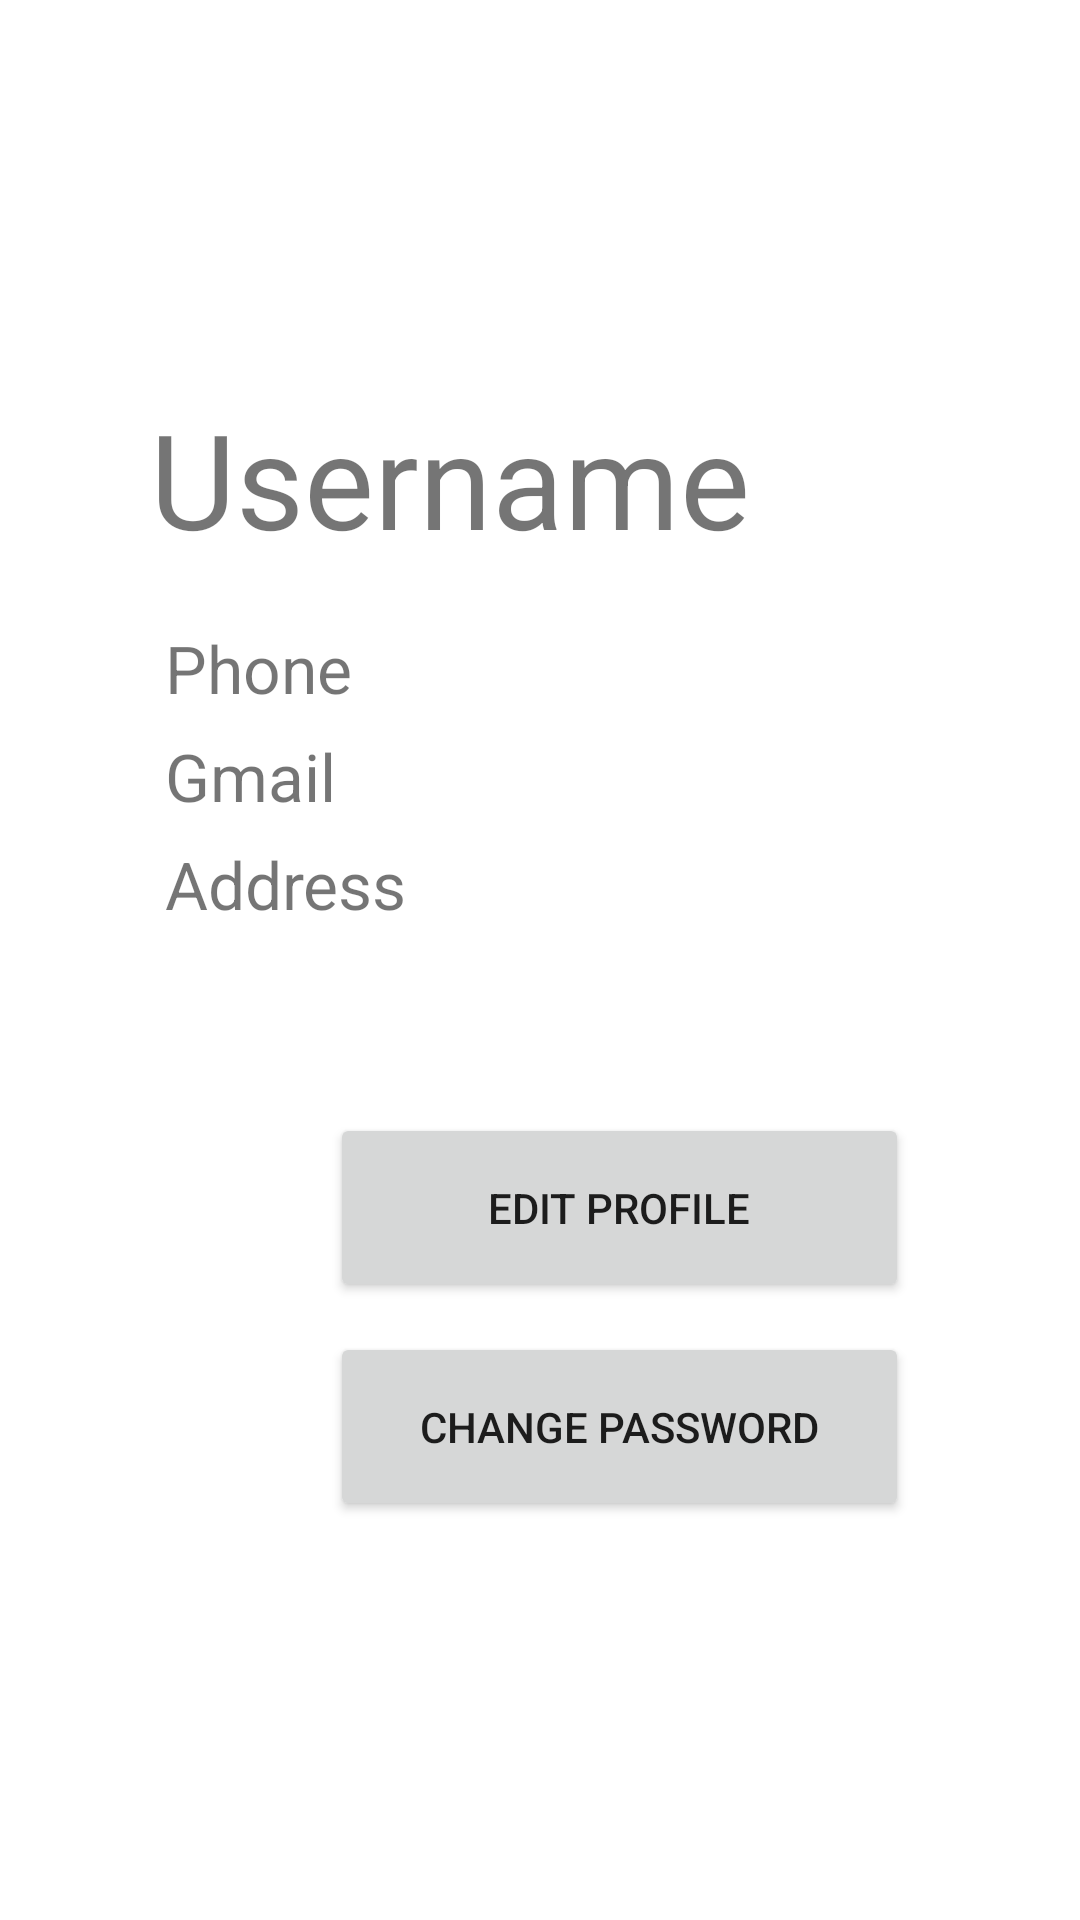

Reconstruct the res/layout file that produces this screen, plus the resources it refers to.
<!-- AndroidManifest.xml: application theme Theme.VSchool -->
<!-- res/layout/activity_6.xml -->
<?xml version="1.0" encoding="utf-8"?>
<androidx.constraintlayout.widget.ConstraintLayout xmlns:android="http://schemas.android.com/apk/res/android"
    xmlns:app="http://schemas.android.com/apk/res-auto"
    xmlns:tools="http://schemas.android.com/tools"
    android:layout_width="match_parent"
    android:layout_height="match_parent"
    tools:context=".Activity_6">

    <LinearLayout
        android:layout_height="match_parent"
        android:layout_width="match_parent"
        android:orientation="vertical">

        <ImageView
            android:id="@+id/imgAvatar"
            android:layout_width="match_parent"
            android:layout_height="wrap_content"
            tools:srcCompat="@tools:sample/avatars"
            android:layout_marginTop="90dp"/>

        <TextView
            android:id="@+id/txtUsername"
            android:layout_width="match_parent"
            android:layout_height="63dp"
            android:layout_marginTop="40dp"
            android:layout_marginLeft="50dp"
            android:text="Username"
            android:textSize="44sp" />

        <TextView
            android:id="@+id/txtPhone"
            android:layout_width="349dp"
            android:layout_height="31dp"
            android:layout_marginLeft="55dp"
            android:layout_marginTop="15dp"
            android:text="Phone"
            android:textSize="22sp" />

        <TextView
            android:id="@+id/txtGmail"
            android:layout_width="349dp"
            android:layout_height="31dp"
            android:layout_marginLeft="55dp"
            android:text="Gmail"
            android:layout_marginTop="5dp"
            android:textSize="22sp"/>

        <TextView
            android:id="@+id/txtAdd"
            android:layout_width="349dp"
            android:layout_height="31dp"
            android:layout_marginLeft="55dp"
            android:text="Address"
            android:layout_marginTop="5dp"
            android:textSize="22sp"/>

        <Button
            android:id="@+id/btnEdit"
            android:layout_width="193dp"
            android:layout_height="63dp"
            android:layout_marginLeft="110dp"
            android:layout_marginTop="60dp"
            android:layout_marginRight="110dp"
            android:text="Edit Profile" />

        <Button
            android:id="@+id/btnChange"
            android:layout_width="193dp"
            android:layout_height="63dp"
            android:layout_marginLeft="110dp"
            android:layout_marginTop="10dp"
            android:layout_marginRight="110dp"
            android:text="Change Password" />
    </LinearLayout>
</androidx.constraintlayout.widget.ConstraintLayout>
<!-- resources referenced by this layout -->
<resources>
  <style name="Theme.VSchool" parent="Theme.MaterialComponents.DayNight.DarkActionBar">
          
          <item name="colorPrimary">@color/purple_500</item>
          <item name="colorPrimaryVariant">@color/purple_700</item>
          <item name="colorOnPrimary">@color/white</item>
          
          <item name="colorSecondary">@color/teal_200</item>
          <item name="colorSecondaryVariant">@color/teal_700</item>
          <item name="colorOnSecondary">@color/black</item>
          
          <item name="android:statusBarColor" tools:targetApi="l">?attr/colorPrimaryVariant</item>
          
      </style>
  <color name="purple_500">#FF6200EE</color>
  <color name="purple_700">#FF3700B3</color>
  <color name="white">#FFFFFFFF</color>
  <color name="teal_200">#FF03DAC5</color>
  <color name="teal_700">#FF018786</color>
  <color name="black">#FF000000</color>
</resources>
